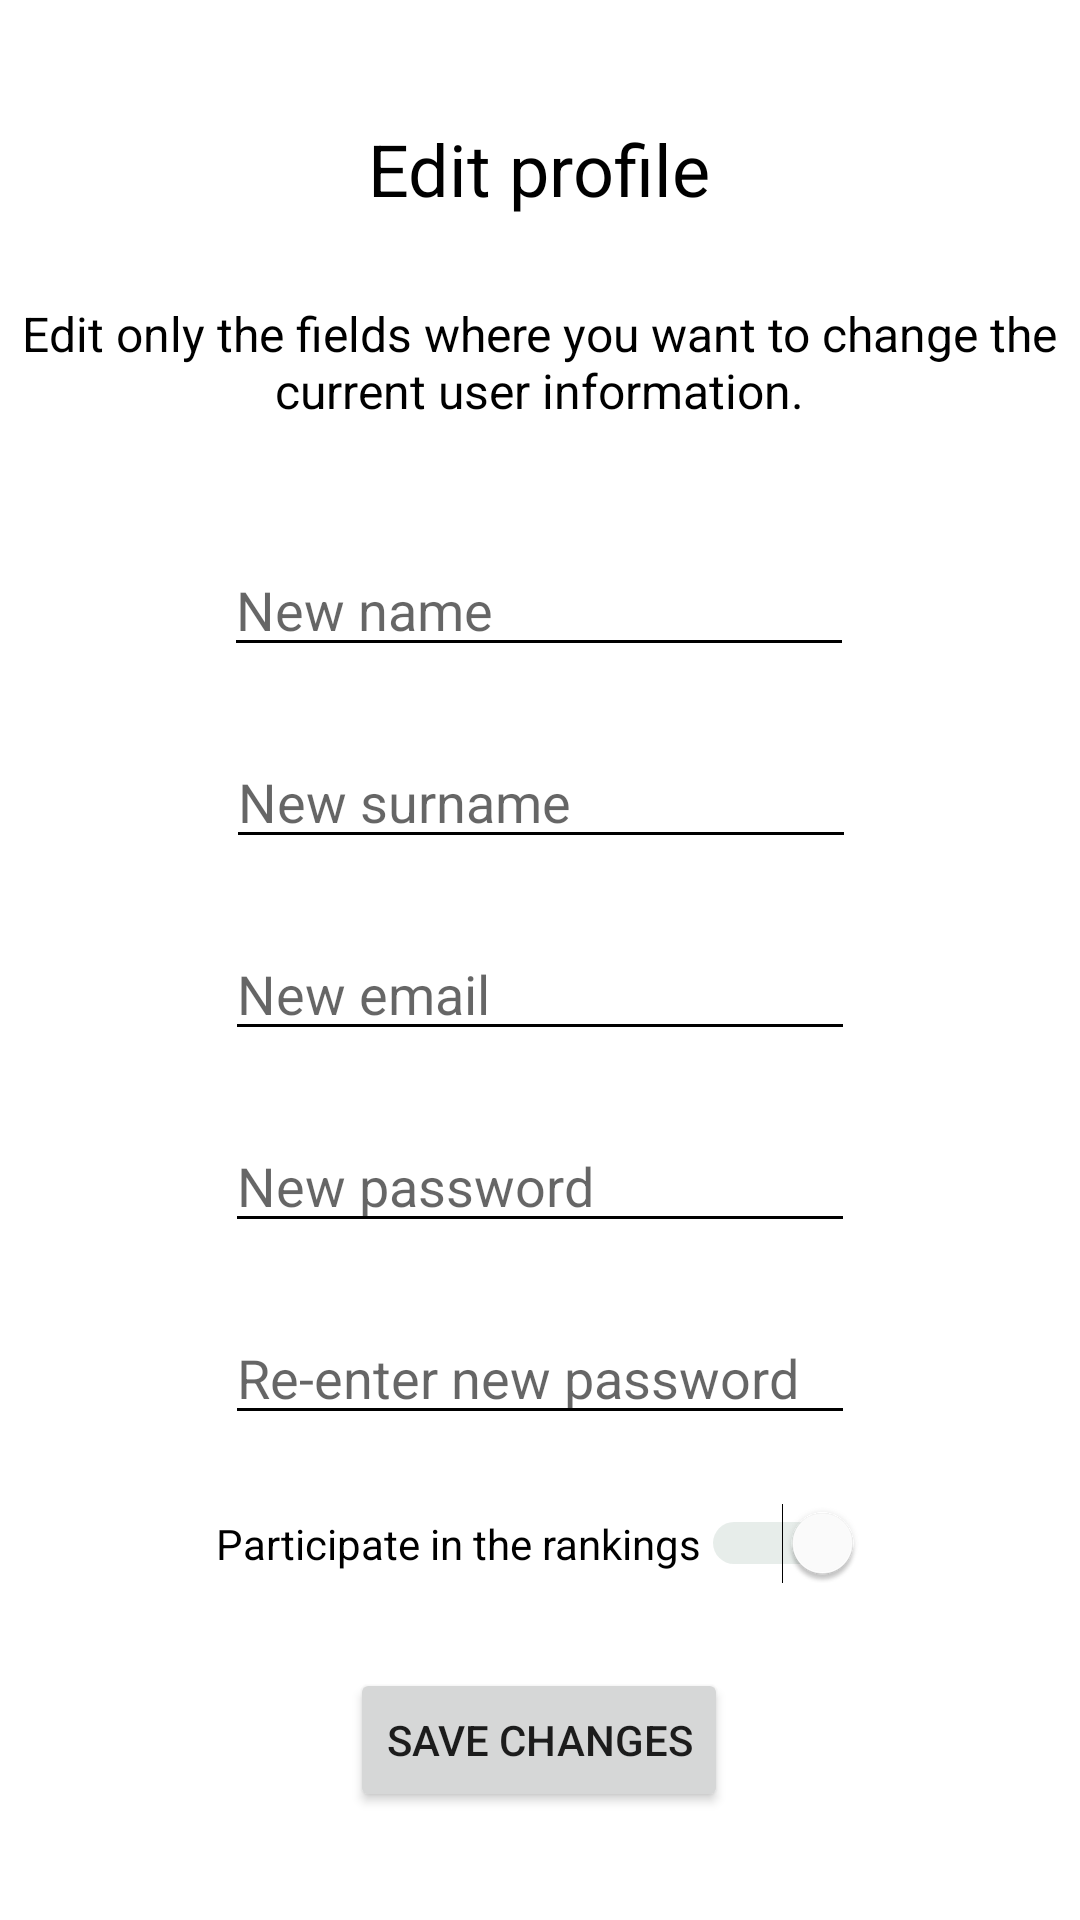

Reconstruct the res/layout file that produces this screen, plus the resources it refers to.
<!-- AndroidManifest.xml: application theme Theme.100NTS -->
<!-- res/layout/activity_user_edit.xml -->
<?xml version="1.0" encoding="utf-8"?>
<androidx.constraintlayout.widget.ConstraintLayout xmlns:android="http://schemas.android.com/apk/res/android"
    xmlns:app="http://schemas.android.com/apk/res-auto"
    xmlns:tools="http://schemas.android.com/tools"
    android:layout_width="match_parent"
    android:layout_height="match_parent"
    tools:context=".ui.user.UserEditActivity">

    <TextView
        android:id="@+id/editFormTitle"
        android:layout_width="wrap_content"
        android:layout_height="wrap_content"
        android:layout_marginTop="40dp"
        android:text="@string/edit_form"
        android:textColor="#000000"
        android:textSize="24sp"
        app:layout_constraintEnd_toEndOf="parent"
        app:layout_constraintHorizontal_bias="0.498"
        app:layout_constraintStart_toStartOf="parent"
        app:layout_constraintTop_toTopOf="parent" />

    <EditText
        android:id="@+id/editName"
        android:layout_width="wrap_content"
        android:layout_height="wrap_content"
        android:autofillHints="@string/prompt_new_name"
        android:backgroundTint="#000000"
        android:ems="10"
        android:hint="@string/prompt_new_name"
        android:inputType="textPersonName"
        android:textColor="#000000"
        app:layout_constraintBottom_toTopOf="@+id/editSurname"
        app:layout_constraintEnd_toEndOf="parent"
        app:layout_constraintHorizontal_bias="0.497"
        app:layout_constraintStart_toStartOf="parent"
        app:layout_constraintTop_toBottomOf="@+id/infoMessage" />

    <EditText
        android:id="@+id/editSurname"
        android:layout_width="wrap_content"
        android:layout_height="wrap_content"
        android:ems="10"
        android:inputType="textPersonName"
        android:autofillHints="@string/prompt_new_surname"
        android:hint="@string/prompt_new_surname"
        android:textColor="#000000"
        android:backgroundTint="#000000"
        app:layout_constraintBottom_toTopOf="@+id/editEmail"
        app:layout_constraintEnd_toEndOf="parent"
        app:layout_constraintHorizontal_bias="0.502"
        app:layout_constraintStart_toStartOf="parent"
        app:layout_constraintTop_toBottomOf="@+id/editName" />

    <EditText
        android:id="@+id/editEmail"
        android:layout_width="wrap_content"
        android:layout_height="wrap_content"
        android:ems="10"
        android:inputType="textEmailAddress"
        android:textColor="#000000"
        android:backgroundTint="#000000"
        android:autofillHints="@string/prompt_new_email"
        android:hint="@string/prompt_new_email"
        app:layout_constraintBottom_toTopOf="@+id/editPassword"
        app:layout_constraintEnd_toEndOf="parent"
        app:layout_constraintStart_toStartOf="parent"
        app:layout_constraintTop_toBottomOf="@+id/editSurname" />

    <EditText
        android:id="@+id/editPassword"
        android:layout_width="wrap_content"
        android:layout_height="wrap_content"
        android:ems="10"
        android:inputType="textPassword"
        android:textColor="#000000"
        android:backgroundTint="#000000"
        android:autofillHints="@string/prompt_edit_password"
        android:hint="@string/prompt_edit_password"
        app:layout_constraintBottom_toTopOf="@+id/editPassword2"
        app:layout_constraintEnd_toEndOf="parent"
        app:layout_constraintStart_toStartOf="parent"
        app:layout_constraintTop_toBottomOf="@+id/editEmail" />

    <EditText
        android:id="@+id/editPassword2"
        android:layout_width="wrap_content"
        android:layout_height="wrap_content"
        android:autofillHints="@string/prompt_confirm_new_password"
        android:ems="10"
        android:hint="@string/prompt_confirm_new_password"
        android:inputType="textPassword"
        android:textColor="#000000"
        android:backgroundTint="#000000"
        app:layout_constraintBottom_toTopOf="@+id/editRankSwitch"
        app:layout_constraintEnd_toEndOf="parent"
        app:layout_constraintStart_toStartOf="parent"
        app:layout_constraintTop_toBottomOf="@+id/editPassword" />

    <Switch
        android:id="@+id/editRankSwitch"
        android:layout_width="wrap_content"
        android:layout_height="wrap_content"
        android:layout_marginBottom="28dp"
        android:text="@string/rank_participation"
        android:checked="true"
        android:trackTint="#A4B8AD"
        app:layout_constraintBottom_toTopOf="@+id/editUserButton"
        app:layout_constraintEnd_toEndOf="parent"
        app:layout_constraintHorizontal_bias="0.498"
        app:layout_constraintStart_toStartOf="parent" />

    <Button
        android:id="@+id/editUserButton"
        android:layout_width="wrap_content"
        android:layout_height="wrap_content"
        android:layout_marginBottom="36dp"
        android:text="@string/action_save_changes"
        app:layout_constraintBottom_toBottomOf="parent"
        app:layout_constraintEnd_toEndOf="parent"
        app:layout_constraintHorizontal_bias="0.498"
        app:layout_constraintStart_toStartOf="parent" />

    <TextView
        android:id="@+id/infoMessage"
        android:layout_width="353dp"
        android:layout_height="58dp"
        android:layout_marginTop="28dp"
        android:text="@string/edit_profile_info"
        android:textAlignment="center"
        android:textColor="#000000"
        android:textSize="16sp"
        app:layout_constraintEnd_toEndOf="parent"
        app:layout_constraintHorizontal_bias="0.498"
        app:layout_constraintStart_toStartOf="parent"
        app:layout_constraintTop_toBottomOf="@+id/editFormTitle" />

</androidx.constraintlayout.widget.ConstraintLayout>
<!-- resources referenced by this layout -->
<resources>
  <string name="action_save_changes">Save changes</string>
  <string name="edit_form">Edit profile</string>
  <string name="edit_profile_info">Edit only the fields where you want to change the current user information.</string>
  <string name="prompt_confirm_new_password">Re-enter new password</string>
  <string name="prompt_edit_password">New password</string>
  <string name="prompt_new_email">New email</string>
  <string name="prompt_new_name">New name</string>
  <string name="prompt_new_surname">New surname</string>
  <string name="rank_participation">Participate in the rankings</string>
  <style name="Theme.100NTS" parent="Theme.MaterialComponents.DayNight.NoActionBar">
          
          <item name="colorPrimary">#FFFFFF</item>
          <item name="colorPrimaryVariant">@color/purple_700</item>
          <item name="colorOnPrimary">#000000</item>
          
          <item name="colorSecondary">#FFFFFF</item>
          <item name="colorSecondaryVariant">@color/teal_700</item>
          <item name="colorOnSecondary">#FFFFFF</item>
          
          <item name="android:statusBarColor" tools:targetApi="l">?attr/colorPrimaryVariant</item>
          
      </style>
  <!-- not gathered from this repository: default colours our renderer supplied (Android Studio template values) -->
  <color name="purple_700">#FF3700B3</color>
  <color name="teal_700">#FF018786</color>
</resources>
